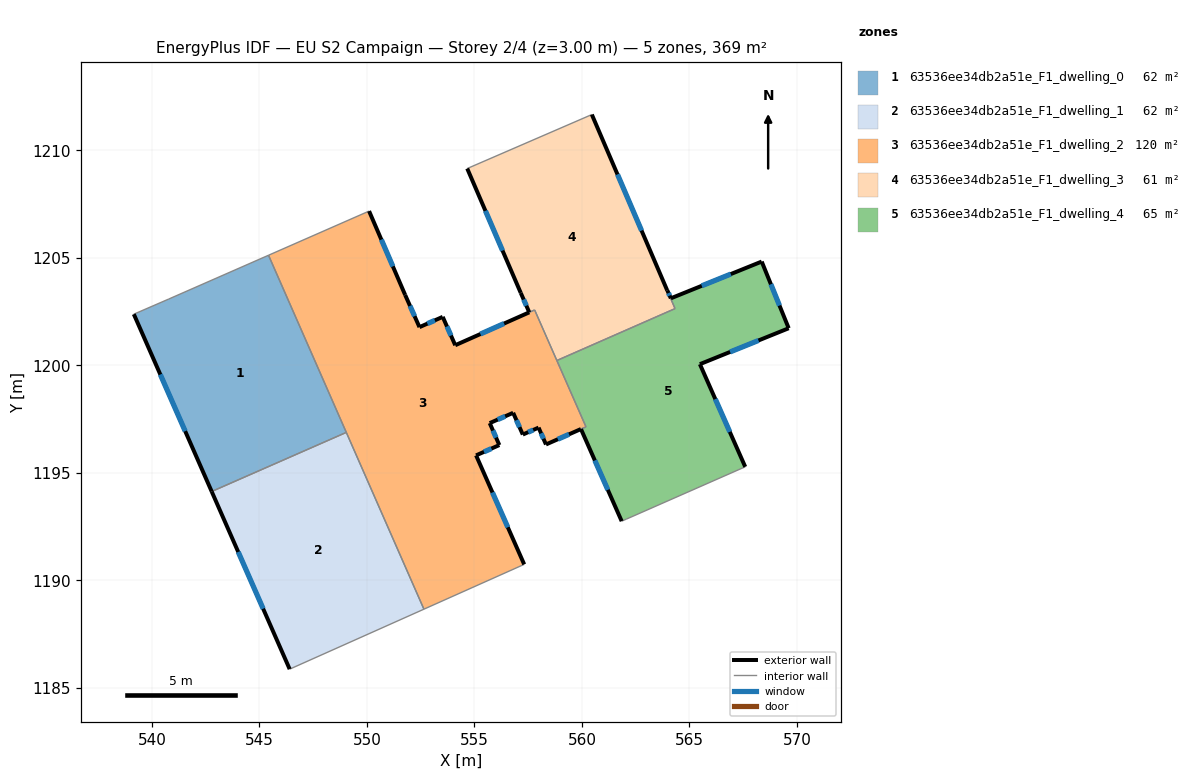
=== STOREY PLAN SPEC (per zone: floor XY polygon, exterior-wall plan segments, windows/doors) ===
zone 1: 63536ee34db2a51e_F1_dwelling_0  (61.5 m²)
  floor: (545.42, 1205.12) (549.04, 1196.88) (542.78, 1194.13) (539.16, 1202.38) (540.78, 1203.08)
  exterior wall: (539.16, 1202.38) – (542.78, 1194.13)  [9.0 m]
    window: (540.39, 1199.57) – (541.54, 1196.94)  [2.8 m²]
  interior walls: 4
zone 2: 63536ee34db2a51e_F1_dwelling_1  (61.6 m²)
  floor: (549.04, 1196.88) (552.65, 1188.66) (546.40, 1185.87) (542.78, 1194.13)
  exterior wall: (542.78, 1194.13) – (546.40, 1185.87)  [9.0 m]
    window: (544.01, 1191.32) – (545.17, 1188.68)  [2.8 m²]
  interior walls: 3
zone 3: 63536ee34db2a51e_F1_dwelling_2  (120.1 m²)
  floor: (557.80, 1202.57) (560.19, 1197.14) (559.95, 1197.04) (558.32, 1196.32) (557.98, 1197.10) (557.25, 1196.78) (556.80, 1197.79) (555.71, 1197.31) (556.16, 1196.29) (555.07, 1195.81) (557.31, 1190.74) (552.65, 1188.66) (545.42, 1205.12) (550.10, 1207.17) (551.78, 1203.27) (552.44, 1201.78) (553.52, 1202.25) (554.10, 1200.93)
  exterior wall: (558.32, 1196.32) – (559.95, 1197.04)  [1.8 m]
    window: (558.88, 1196.56) – (559.40, 1196.79)  [0.5 m²]
  exterior wall: (557.98, 1197.10) – (558.32, 1196.32)  [0.9 m]
    window: (558.10, 1196.84) – (558.21, 1196.58)  [0.3 m²]
  exterior wall: (557.25, 1196.78) – (557.98, 1197.10)  [0.8 m]
    window: (557.50, 1196.89) – (557.73, 1196.99)  [0.2 m²]
  exterior wall: (556.80, 1197.79) – (557.25, 1196.78)  [1.1 m]
    window: (556.95, 1197.45) – (557.09, 1197.12)  [0.3 m²]
  exterior wall: (555.71, 1197.31) – (556.80, 1197.79)  [1.2 m]
    window: (556.08, 1197.47) – (556.43, 1197.63)  [0.4 m²]
  exterior wall: (556.16, 1196.29) – (555.71, 1197.31)  [1.1 m]
    window: (556.00, 1196.64) – (555.86, 1196.96)  [0.3 m²]
  exterior wall: (555.07, 1195.81) – (556.16, 1196.29)  [1.2 m]
    window: (555.44, 1195.97) – (555.79, 1196.13)  [0.4 m²]
  exterior wall: (557.31, 1190.74) – (555.07, 1195.81)  [5.5 m]
    window: (556.55, 1192.47) – (555.84, 1194.09)  [1.7 m²]
  exterior wall: (551.78, 1203.27) – (550.10, 1207.17)  [4.2 m]
    window: (551.20, 1204.60) – (550.67, 1205.85)  [1.3 m²]
  exterior wall: (552.44, 1201.78) – (551.78, 1203.27)  [1.6 m]
    window: (552.21, 1202.28) – (552.00, 1202.76)  [0.5 m²]
  exterior wall: (553.52, 1202.25) – (552.44, 1201.78)  [1.2 m]
    window: (553.15, 1202.09) – (552.81, 1201.94)  [0.4 m²]
  exterior wall: (554.10, 1200.93) – (553.52, 1202.25)  [1.4 m]
    window: (553.91, 1201.38) – (553.72, 1201.80)  [0.4 m²]
  exterior wall: (557.55, 1202.46) – (554.10, 1200.93)  [3.8 m]
    window: (556.38, 1201.94) – (555.28, 1201.45)  [1.2 m²]
  interior walls: 8
zone 4: 63536ee34db2a51e_F1_dwelling_3  (61.3 m²)
  floor: (560.46, 1211.66) (564.33, 1202.64) (558.83, 1200.22) (557.80, 1202.58) (557.55, 1202.46) (557.15, 1203.37) (554.66, 1209.15)
  exterior wall: (557.15, 1203.37) – (557.55, 1202.46)  [1.0 m]
    window: (557.29, 1203.06) – (557.41, 1202.77)  [0.3 m²]
  exterior wall: (554.66, 1209.15) – (557.15, 1203.37)  [6.3 m]
    window: (555.51, 1207.18) – (556.30, 1205.34)  [1.9 m²]
  exterior wall: (563.96, 1203.48) – (560.46, 1211.66)  [8.9 m]
    window: (562.77, 1206.27) – (561.65, 1208.88)  [2.7 m²]
  interior walls: 5
zone 5: 63536ee34db2a51e_F1_dwelling_4  (64.8 m²)
  floor: (568.36, 1204.83) (569.61, 1201.72) (565.48, 1200.05) (567.59, 1195.28) (562.07, 1192.85) (561.85, 1192.75) (559.95, 1197.04) (560.19, 1197.14) (558.83, 1200.22) (564.33, 1202.64) (563.97, 1203.49) (564.13, 1203.12)
  exterior wall: (564.13, 1203.12) – (563.97, 1203.49)  [0.4 m]
    window: (564.08, 1203.24) – (564.02, 1203.36)  [0.1 m²]
  exterior wall: (568.36, 1204.83) – (564.13, 1203.12)  [4.6 m]
    window: (566.92, 1204.24) – (565.57, 1203.70)  [1.4 m²]
  exterior wall: (569.61, 1201.72) – (568.36, 1204.83)  [3.3 m]
    window: (569.19, 1202.78) – (568.79, 1203.77)  [1.0 m²]
  exterior wall: (565.48, 1200.05) – (569.61, 1201.72)  [4.5 m]
    window: (566.89, 1200.62) – (568.21, 1201.16)  [1.4 m²]
  exterior wall: (567.59, 1195.28) – (565.48, 1200.05)  [5.2 m]
    window: (566.87, 1196.90) – (566.20, 1198.43)  [1.6 m²]
  exterior wall: (559.95, 1197.03) – (561.85, 1192.75)  [4.7 m]
    window: (560.60, 1195.57) – (561.20, 1194.21)  [1.4 m²]
  interior walls: 6

=== DERIVED (storey summary) ===
Building: EU S2 Campaign
Storey: 2 of 4  (floor level z = 3.00 m)
Storey gross floor area: 369.3 m²
Zones on this storey: 5
  - 63536ee34db2a51e_F1_dwelling_0: floor 61.5 m²; exterior wall 9.0 m (27.0 m²); 1 window(s) 2.8 m²; WWR 10.2%
  - 63536ee34db2a51e_F1_dwelling_1: floor 61.6 m²; exterior wall 9.0 m (27.1 m²); 1 window(s) 2.8 m²; WWR 10.2%
  - 63536ee34db2a51e_F1_dwelling_2: floor 120.1 m²; exterior wall 25.9 m (77.6 m²); 13 window(s) 7.9 m²; WWR 10.2%
  - 63536ee34db2a51e_F1_dwelling_3: floor 61.3 m²; exterior wall 16.2 m (48.6 m²); 3 window(s) 5.0 m²; WWR 10.2%
  - 63536ee34db2a51e_F1_dwelling_4: floor 64.8 m²; exterior wall 22.7 m (68.0 m²); 6 window(s) 6.9 m²; WWR 10.2%
Zone adjacency (shared interzone walls):
  - 63536ee34db2a51e_F1_dwelling_0 ↔ 63536ee34db2a51e_F1_dwelling_1
  - 63536ee34db2a51e_F1_dwelling_0 ↔ 63536ee34db2a51e_F1_dwelling_2
  - 63536ee34db2a51e_F1_dwelling_1 ↔ 63536ee34db2a51e_F1_dwelling_2
  - 63536ee34db2a51e_F1_dwelling_2 ↔ 63536ee34db2a51e_F1_dwelling_3
  - 63536ee34db2a51e_F1_dwelling_2 ↔ 63536ee34db2a51e_F1_dwelling_4
  - 63536ee34db2a51e_F1_dwelling_3 ↔ 63536ee34db2a51e_F1_dwelling_4